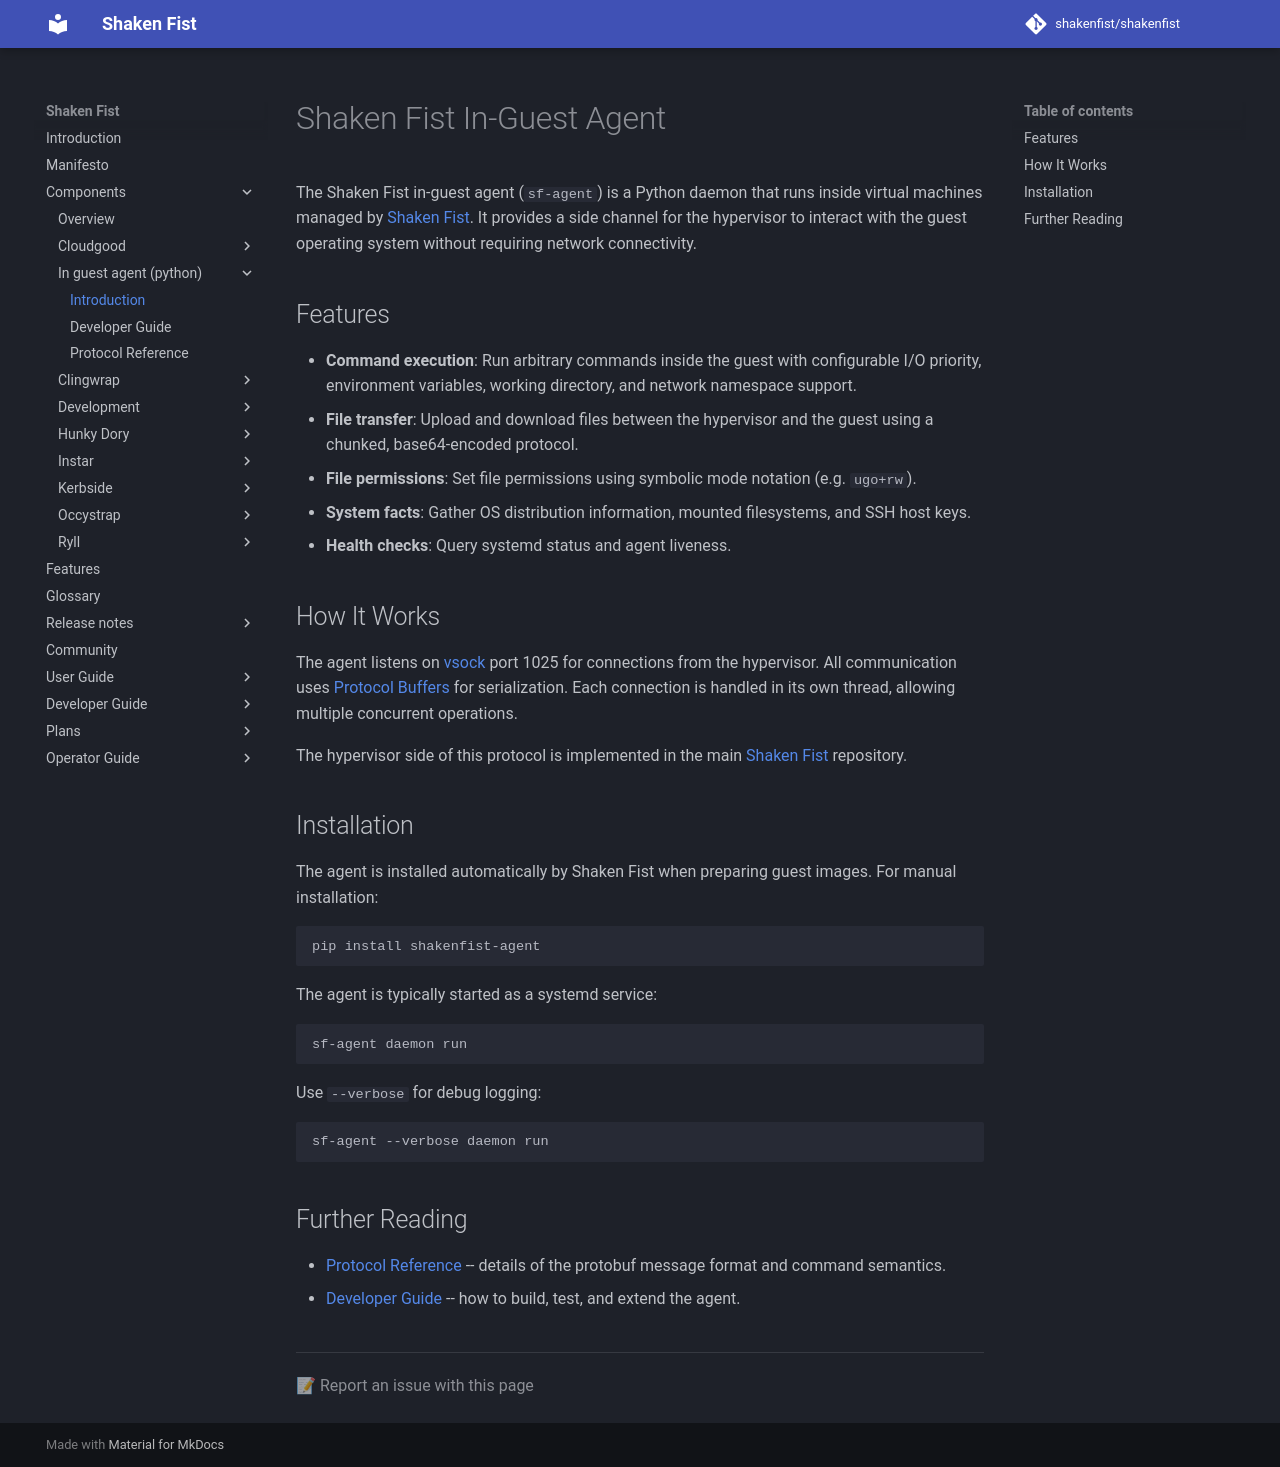

repository: shakenfist/shakenfist · page: components/agent-python/index.html · generator: mkdocs

# Shaken Fist In-Guest Agent

The Shaken Fist in-guest agent (`sf-agent`) is a Python daemon
that runs inside virtual machines managed by
[Shaken Fist](https://shakenfist.com). It provides a side channel
for the hypervisor to interact with the guest operating system
without requiring network connectivity.

## Features

- **Command execution**: Run arbitrary commands inside the guest
  with configurable I/O priority, environment variables, working
  directory, and network namespace support.
- **File transfer**: Upload and download files between the
  hypervisor and the guest using a chunked, base64-encoded
  protocol.
- **File permissions**: Set file permissions using symbolic mode
  notation (e.g. `ugo+rw`).
- **System facts**: Gather OS distribution information, mounted
  filesystems, and SSH host keys.
- **Health checks**: Query systemd status and agent liveness.

## How It Works

The agent listens on
[vsock](https://man7.org/linux/man-pages/man7/vsock.7.html)
port 1025 for connections from the hypervisor. All communication
uses [Protocol Buffers](https://protobuf.dev/) for serialization.
Each connection is handled in its own thread, allowing multiple
concurrent operations.

The hypervisor side of this protocol is implemented in the main
[Shaken Fist](https://github.com/shakenfist/shakenfist)
repository.

## Installation

The agent is installed automatically by Shaken Fist when
preparing guest images. For manual installation:

```bash
pip install shakenfist-agent
```

The agent is typically started as a systemd service:

```bash
sf-agent daemon run
```

Use `--verbose` for debug logging:

```bash
sf-agent --verbose daemon run
```

## Further Reading

- [Protocol Reference](/components/agent-python/protocol/) -- details of the protobuf
  message format and command semantics.
- [Developer Guide](/components/agent-python/developer-guide/) -- how to build, test,
  and extend the agent.
